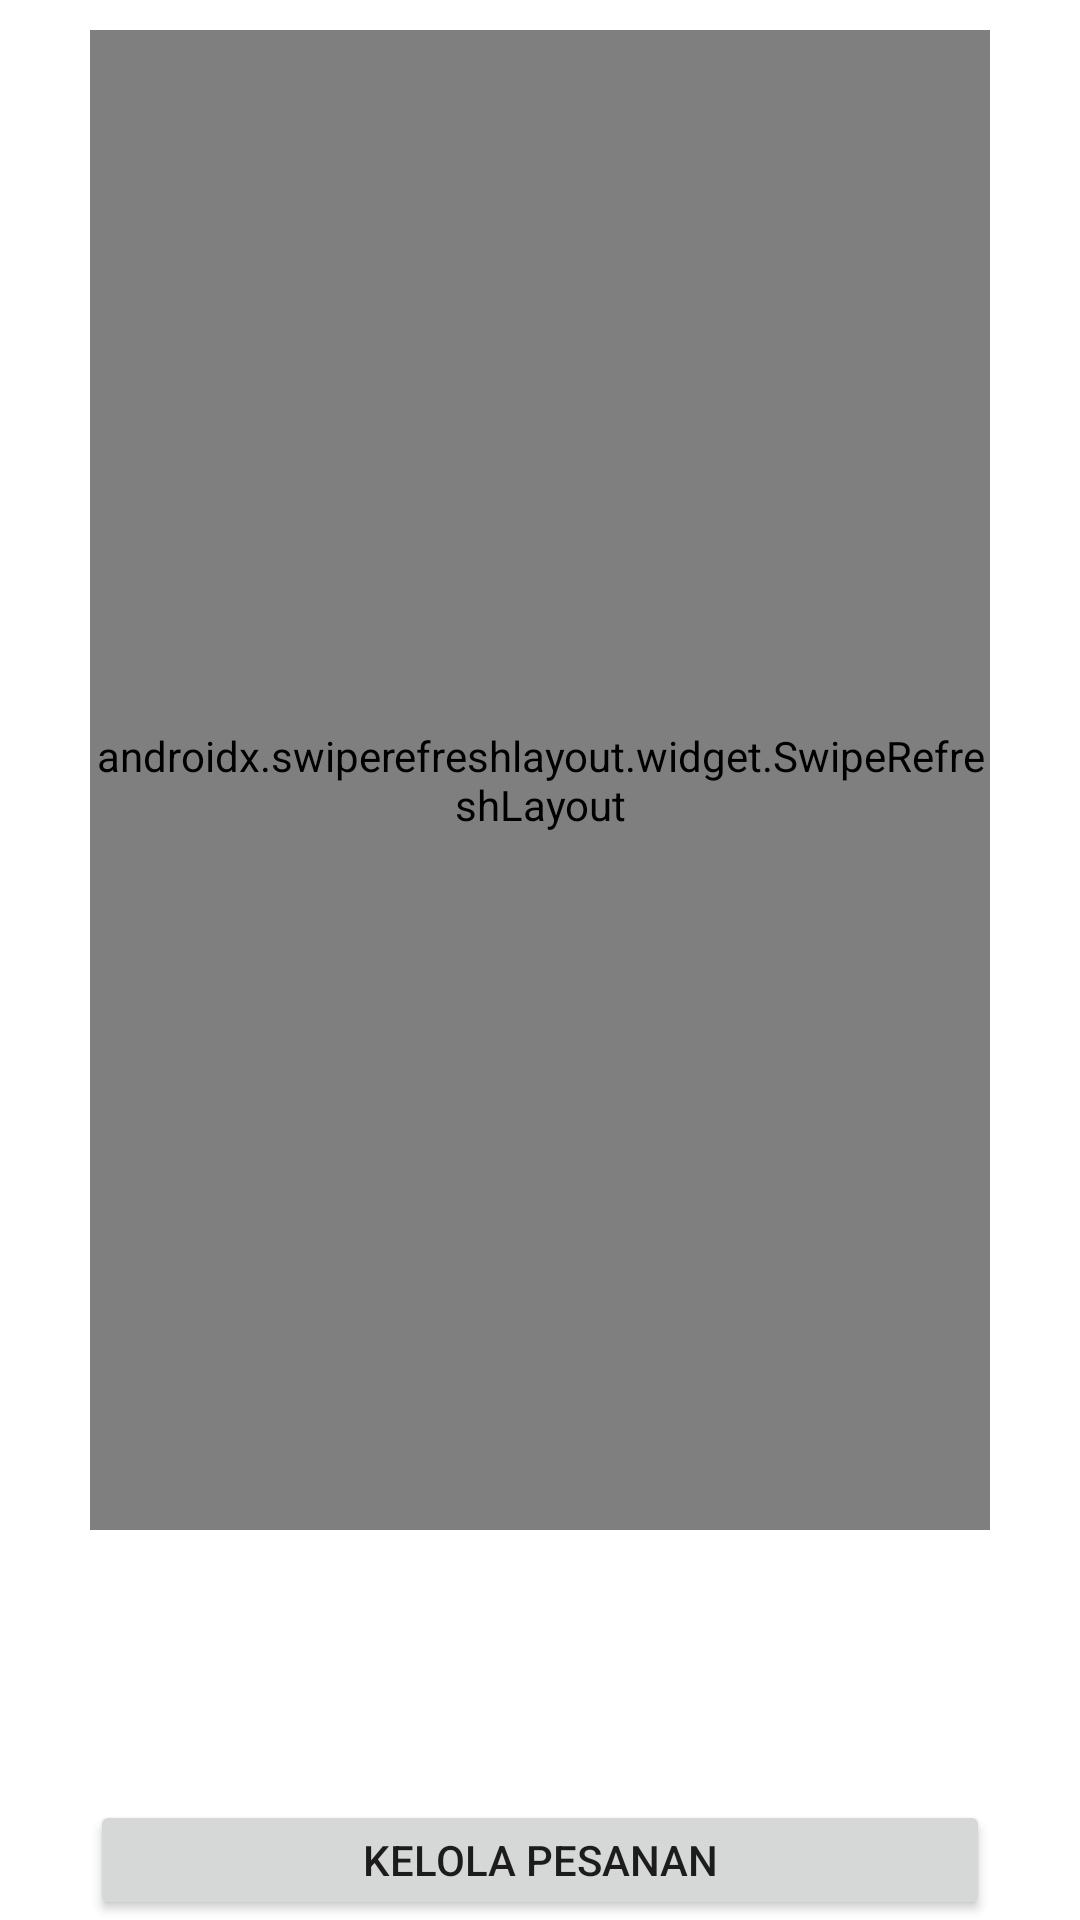

Android layout source for this screen:
<!-- AndroidManifest.xml: application theme Theme.SUSHIGO -->
<!-- res/layout/activity_admin.xml -->
<?xml version="1.0" encoding="utf-8"?>
<RelativeLayout xmlns:android="http://schemas.android.com/apk/res/android"
    xmlns:app="http://schemas.android.com/apk/res-auto"
    xmlns:tools="http://schemas.android.com/tools"
    android:layout_width="match_parent"
    android:layout_height="match_parent"
    android:gravity="center"
    tools:context=".activity_admin">

    <TextView
        android:id="@+id/textView2"
        android:layout_width="wrap_content"
        android:layout_height="wrap_content"
        android:text="DAFTAR PELANGGAN SUSHIGO"
        android:textSize="18dp"
        android:textStyle="bold"
        android:layout_marginLeft="20dp"
        android:layout_marginTop="-20dp"
        app:layout_constraintBottom_toBottomOf="parent"
        app:layout_constraintEnd_toEndOf="parent"
        app:layout_constraintHorizontal_bias="0.729"
        app:layout_constraintStart_toStartOf="parent"
        app:layout_constraintTop_toTopOf="parent"
        app:layout_constraintVertical_bias="0.379" />

    <androidx.swiperefreshlayout.widget.SwipeRefreshLayout
        android:id="@+id/swipe"
        android:layout_width="300dp"
        android:layout_height="500dp"
        android:layout_gravity="top"
        android:layout_marginTop="10dp">

        <ListView
            android:id="@+id/list"
            android:layout_width="match_parent"
            android:layout_height="wrap_content"
            android:divider="@color/black"
            android:dividerHeight="2dp" />


    </androidx.swiperefreshlayout.widget.SwipeRefreshLayout>

    <Button
        android:id="@+id/button2"
        android:layout_width="300dp"
        android:layout_height="wrap_content"
        android:text="KELOLA PESANAN"
        android:layout_gravity="center"

        android:layout_marginTop="600dp" />
</RelativeLayout>
<!-- resources referenced by this layout -->
<resources>
  <color name="black">#FF000000</color>
  <style name="Theme.SUSHIGO" parent="Theme.MaterialComponents.DayNight.NoActionBar">
          
          <item name="colorPrimary">@color/primary</item>
          <item name="colorPrimaryVariant">@color/blue</item>
          <item name="colorOnPrimary">@color/white</item>
          
          <item name="colorSecondary">@color/Freesia</item>
          <item name="colorSecondaryVariant">@color/grey</item>
          <item name="colorOnSecondary">@color/black</item>
          
          <item name="android:statusBarColor">@color/blue</item>
          
      </style>
  <color name="primary">#FFA384</color>
  <color name="blue">#74BDCB</color>
  <color name="white">#FFFFFFFF</color>
  <color name="Freesia">#EFE7BC</color>
  <color name="grey">#686868</color>
</resources>
